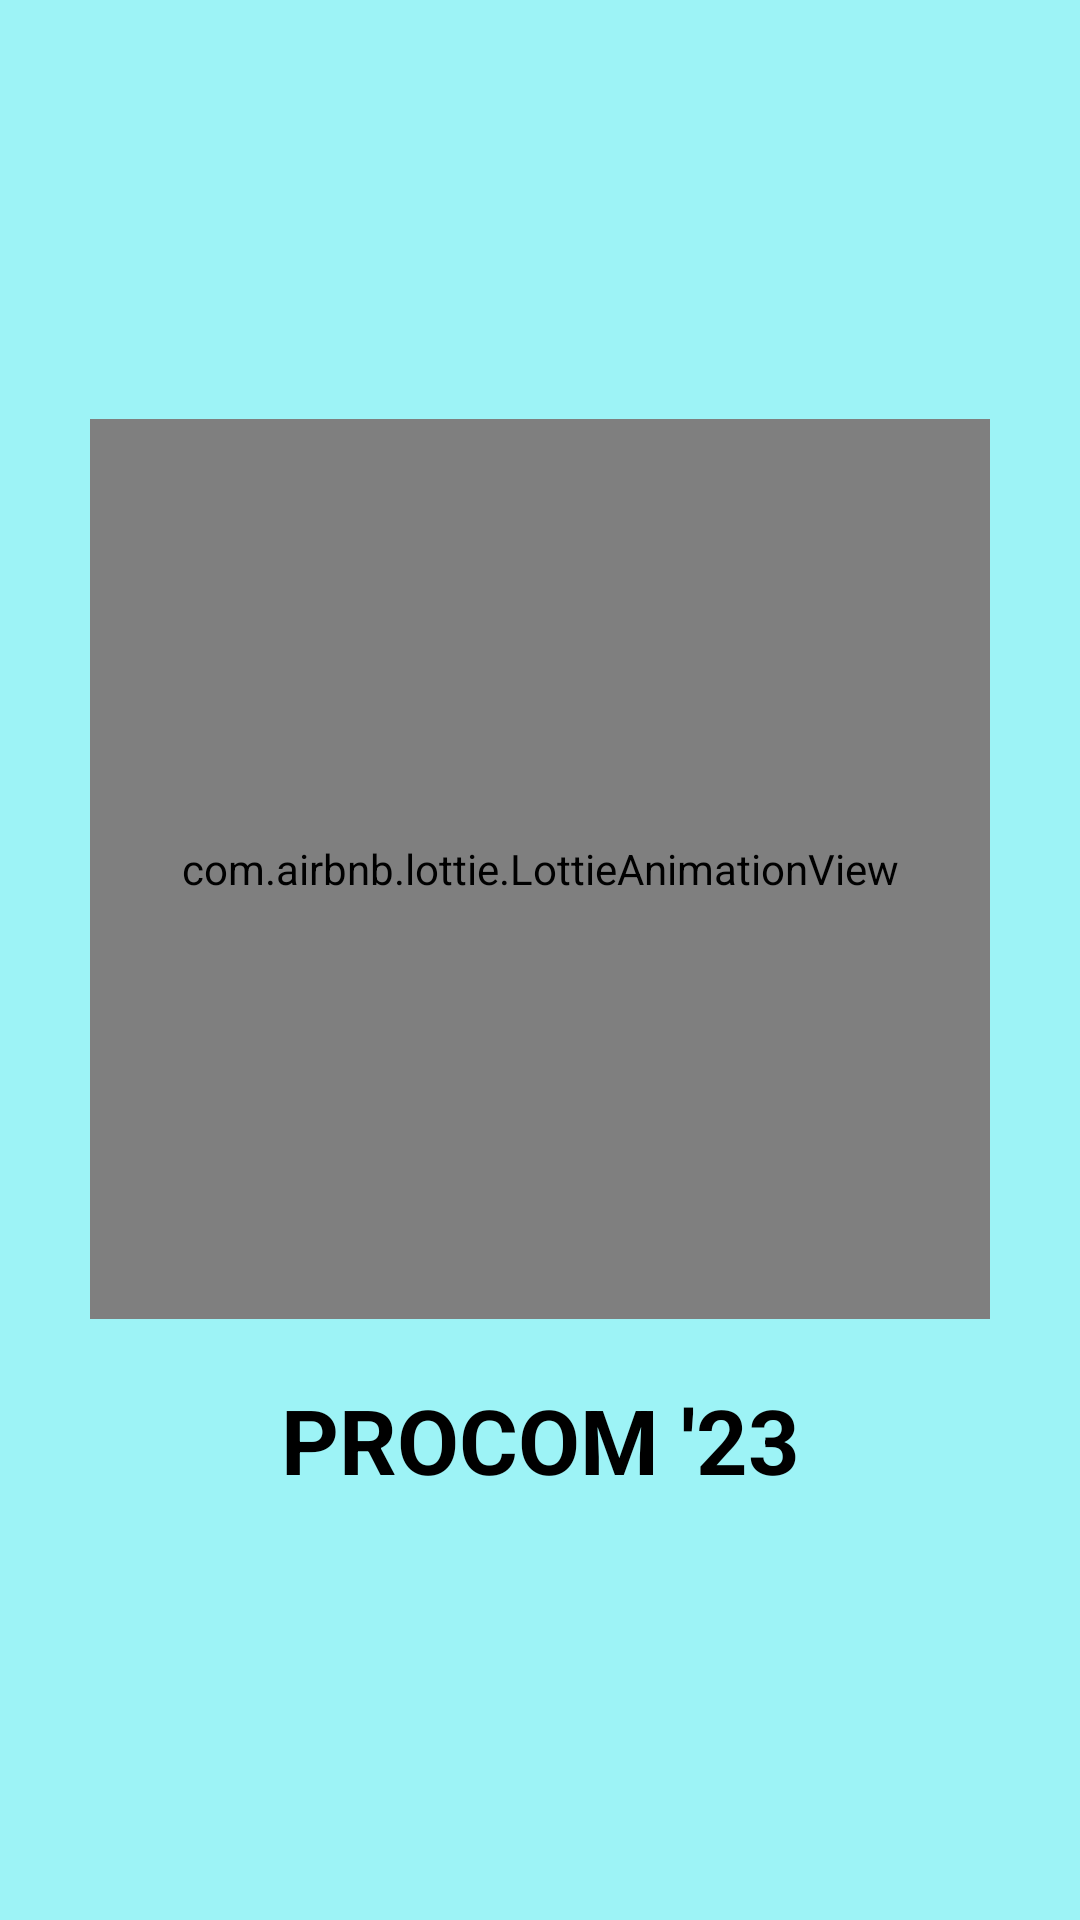

This screen was rendered from an Android layout file. Write that file and the resources it references.
<!-- AndroidManifest.xml: application theme Theme.Uiforprocom -->
<!-- res/layout/activity_splash_screen.xml -->
<?xml version="1.0" encoding="utf-8"?>
<LinearLayout
    android:orientation="vertical"
    android:gravity="center"
    xmlns:android="http://schemas.android.com/apk/res/android"
    xmlns:app="http://schemas.android.com/apk/res-auto"
    xmlns:tools="http://schemas.android.com/tools"
    android:layout_width="match_parent"
    android:layout_height="match_parent"
    tools:context=".SplashScreen"
    android:background="#CE86F0F4">

    <com.airbnb.lottie.LottieAnimationView
        android:layout_width="300dp"
        android:layout_height="300dp"
        app:lottie_autoPlay="true"
        app:lottie_url="https://assets7.lottiefiles.com/private_files/lf30_g9uulobe.json"/>

    <TextView
        android:layout_width="match_parent"
        android:layout_height="wrap_content"
        android:text="PROCOM '23"
        android:textStyle="bold"
        android:textColor="@color/black"
        android:textSize="30sp"
        android:layout_marginTop="20dp"
        android:gravity="center"/>

</LinearLayout>
<!-- resources referenced by this layout -->
<resources>
  <color name="black">#FF000000</color>
  <style name="Theme.Uiforprocom" parent="Theme.MaterialComponents.DayNight.NoActionBar">
          
          <item name="colorPrimary">@color/purple_500</item>
          <item name="colorPrimaryVariant">@color/purple_700</item>
          <item name="colorOnPrimary">@color/white</item>
          
          <item name="colorSecondary">@color/teal_200</item>
          <item name="colorSecondaryVariant">@color/teal_700</item>
          <item name="colorOnSecondary">@color/black</item>
          
          <item name="android:statusBarColor">?attr/colorPrimaryVariant</item>
          
      </style>
  <color name="purple_500">#CE86F0F4</color>
  <color name="purple_700">#CE86F0F4</color>
  <color name="white">#FFFFFFFF</color>
  <color name="teal_200">#CE86F0F4</color>
  <color name="teal_700">#FF018786</color>
</resources>
